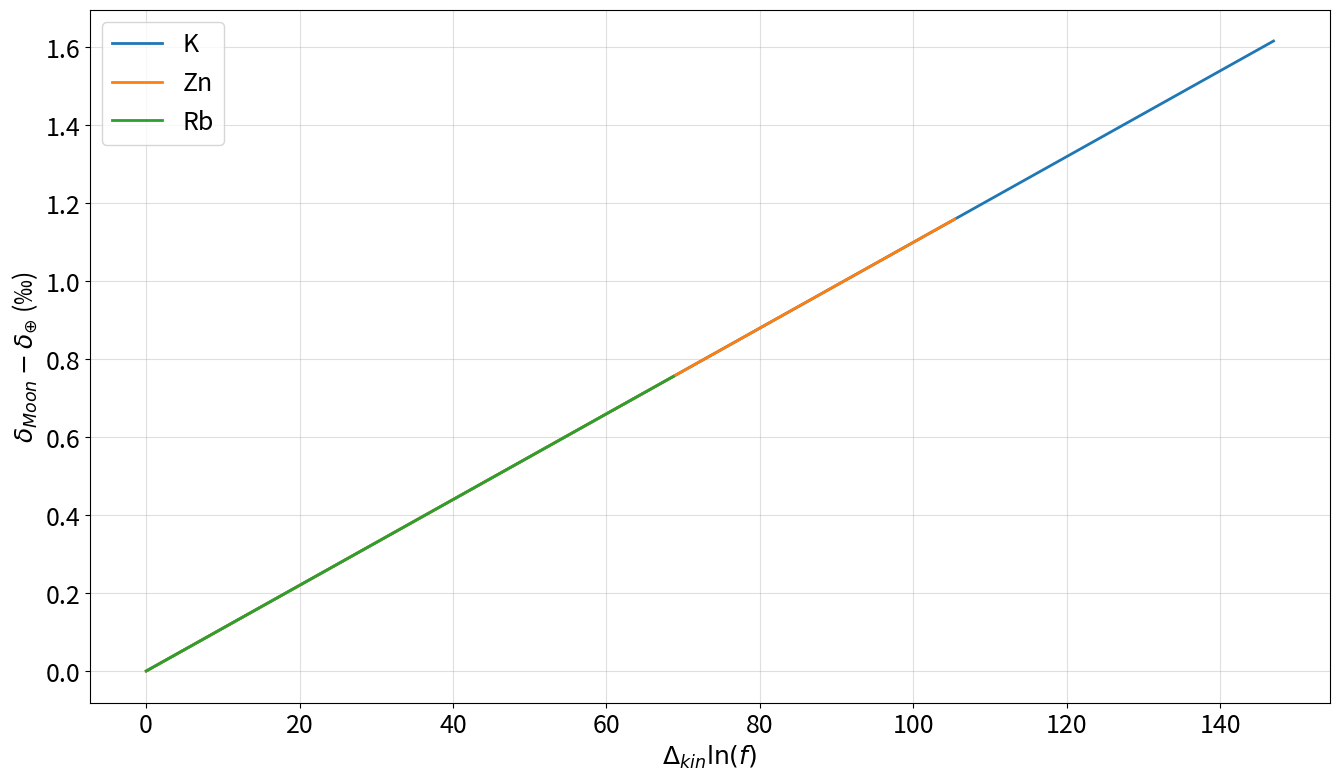
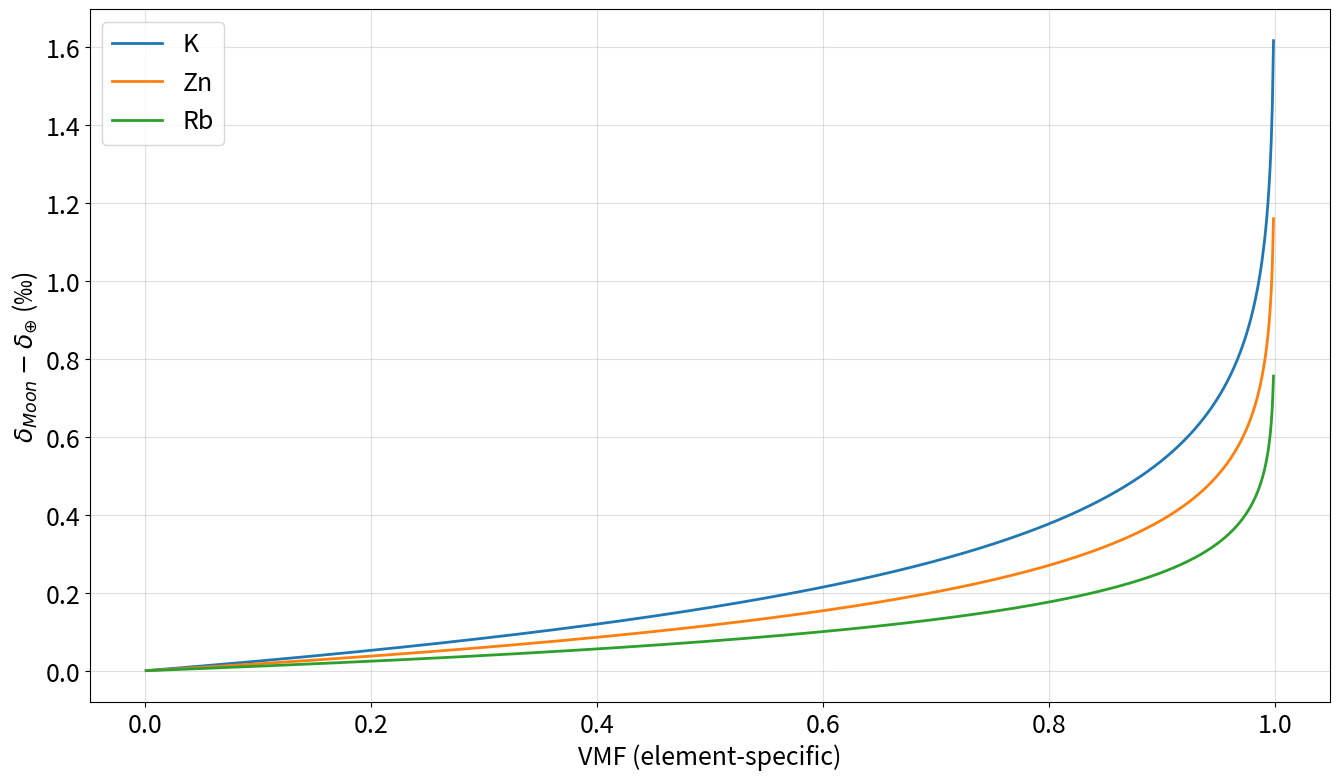

These charts were generated, in order, by the following Python code:
from math import log
import numpy as np
import pandas as pd
import matplotlib
import matplotlib.pyplot as plt

font = {'size': 18}

matplotlib.rc('font', **font)

isotopes = {
    'K': {
        41: 40.961826,
        39: 38.963707
    },
    'Zn': {
        66: 65.926037,
        64: 63.929147
    },
    'Rb': {
        87: 86.909183,
        85: 84.911789
    },
}  # dictionary of isotope masses


def calculate_delta_kin(element):
    """
    Returns the kinetic fractation factor in Delta notation.
    See Nie and Dauphas 2019 Figure 2 caption.
    :param element:
    :return:
    """
    if element in ["K", "Rb"]:
        beta = 0.43
    else:
        beta = 0.5
    element_isotopes = isotopes[element]
    heavy_isotope = max(element_isotopes.keys())
    light_isotope = min(element_isotopes.keys())
    heavy_isotope_mass = element_isotopes[heavy_isotope]
    light_isotope_mass = element_isotopes[light_isotope]
    return (((light_isotope_mass / heavy_isotope_mass) ** beta) - 1) * 1000


def nie_and_dauphas_rayleigh_fractionation(f, delta_kin, S=0.989, delta_eq=0.0):
    """
    Returns the isotope difference between two reservoirs in delta notation.
    :param f:
    :param delta_kin:
    :param S:
    :param delta_eq:
    :return:
    """
    return (delta_eq + (1 - S) * delta_kin) * log(f)


fig = plt.figure(figsize=(16, 9))
ax = fig.add_subplot(111)
ax.set_xlabel("$\Delta_{kin} \ln(f)$")
ax.set_ylabel("$\delta_{Moon} - \delta_{\oplus}$ (‰)")
ax.grid(alpha=0.4)
for element in isotopes.keys():
    f_range = list(np.arange(0.001, 1.00, 0.001))
    x = [calculate_delta_kin(element) * log(f) for f in f_range]
    y = [nie_and_dauphas_rayleigh_fractionation(f, calculate_delta_kin(element)) for f in f_range]
    ax.plot(
        x, y, linewidth=2.0, label=element
    )
ax.legend()

fig = plt.figure(figsize=(16, 9))
ax = fig.add_subplot(111)
ax.set_xlabel("VMF (element-specific)")
ax.set_ylabel("$\delta_{Moon} - \delta_{\oplus}$ (‰)")
ax.grid(alpha=0.4)
for element in isotopes.keys():
    f_range = list(np.arange(0.001, 1.00, 0.001))
    x = [1 - f for f in f_range]  # VMF of element i
    y = [nie_and_dauphas_rayleigh_fractionation(f, calculate_delta_kin(element)) for f in f_range]
    ax.plot(
        x, y, linewidth=2.0, label=element
    )
ax.legend()

plt.show()
